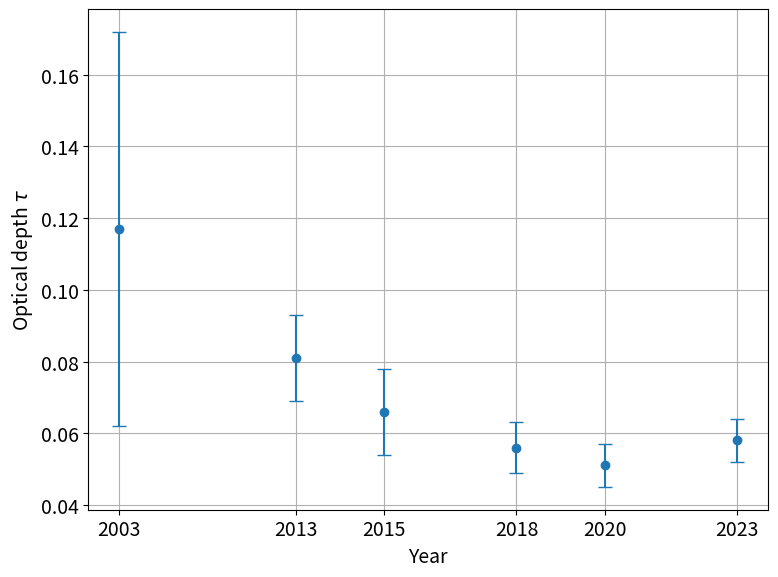

Python code for this plot:
import numpy as np
import matplotlib.pyplot as plt
import matplotlib.cm as cm
#%matplotlib inline
plt.rcParams['font.size'] = 14
plt.rcParams['figure.figsize'] = (8,6)
plt.rcParams['figure.edgecolor'] = 'white'
plt.rcParams['figure.facecolor'] = 'white'
plt.rcParams['axes.grid'] = True

# データ
x = [2003,2013, 2015, 2018, 2020, 2023]
y = [0.117, 0.081, 0.066, 0.056, 0.051, 0.058]
y_errors = [0.055, 0.012, 0.012, 0.007, 0.006, 0.006]  # y方向のエラー

x_arange = [1, 5, 7, 10, 12, 15]

# プロット
plt.errorbar(x_arange, y, yerr=y_errors, fmt='o', capsize=5, label="Data with error bars")

# x軸を一年単位に設定
#plt.xticks(range(min(x), max(x) + 1, 1))
plt.xticks(x_arange, x)
#plt.ylim(0.04, 0.1)

# ラベルとタイトル
plt.xlabel("Year")
plt.ylabel(r"Optical depth $\tau$ ")
#plt.title("Plot with Y Error Bars")

# グリッドと凡例
plt.grid(True)
plt.tight_layout()
#plt.legend()

# グラフを表示
plt.show()
